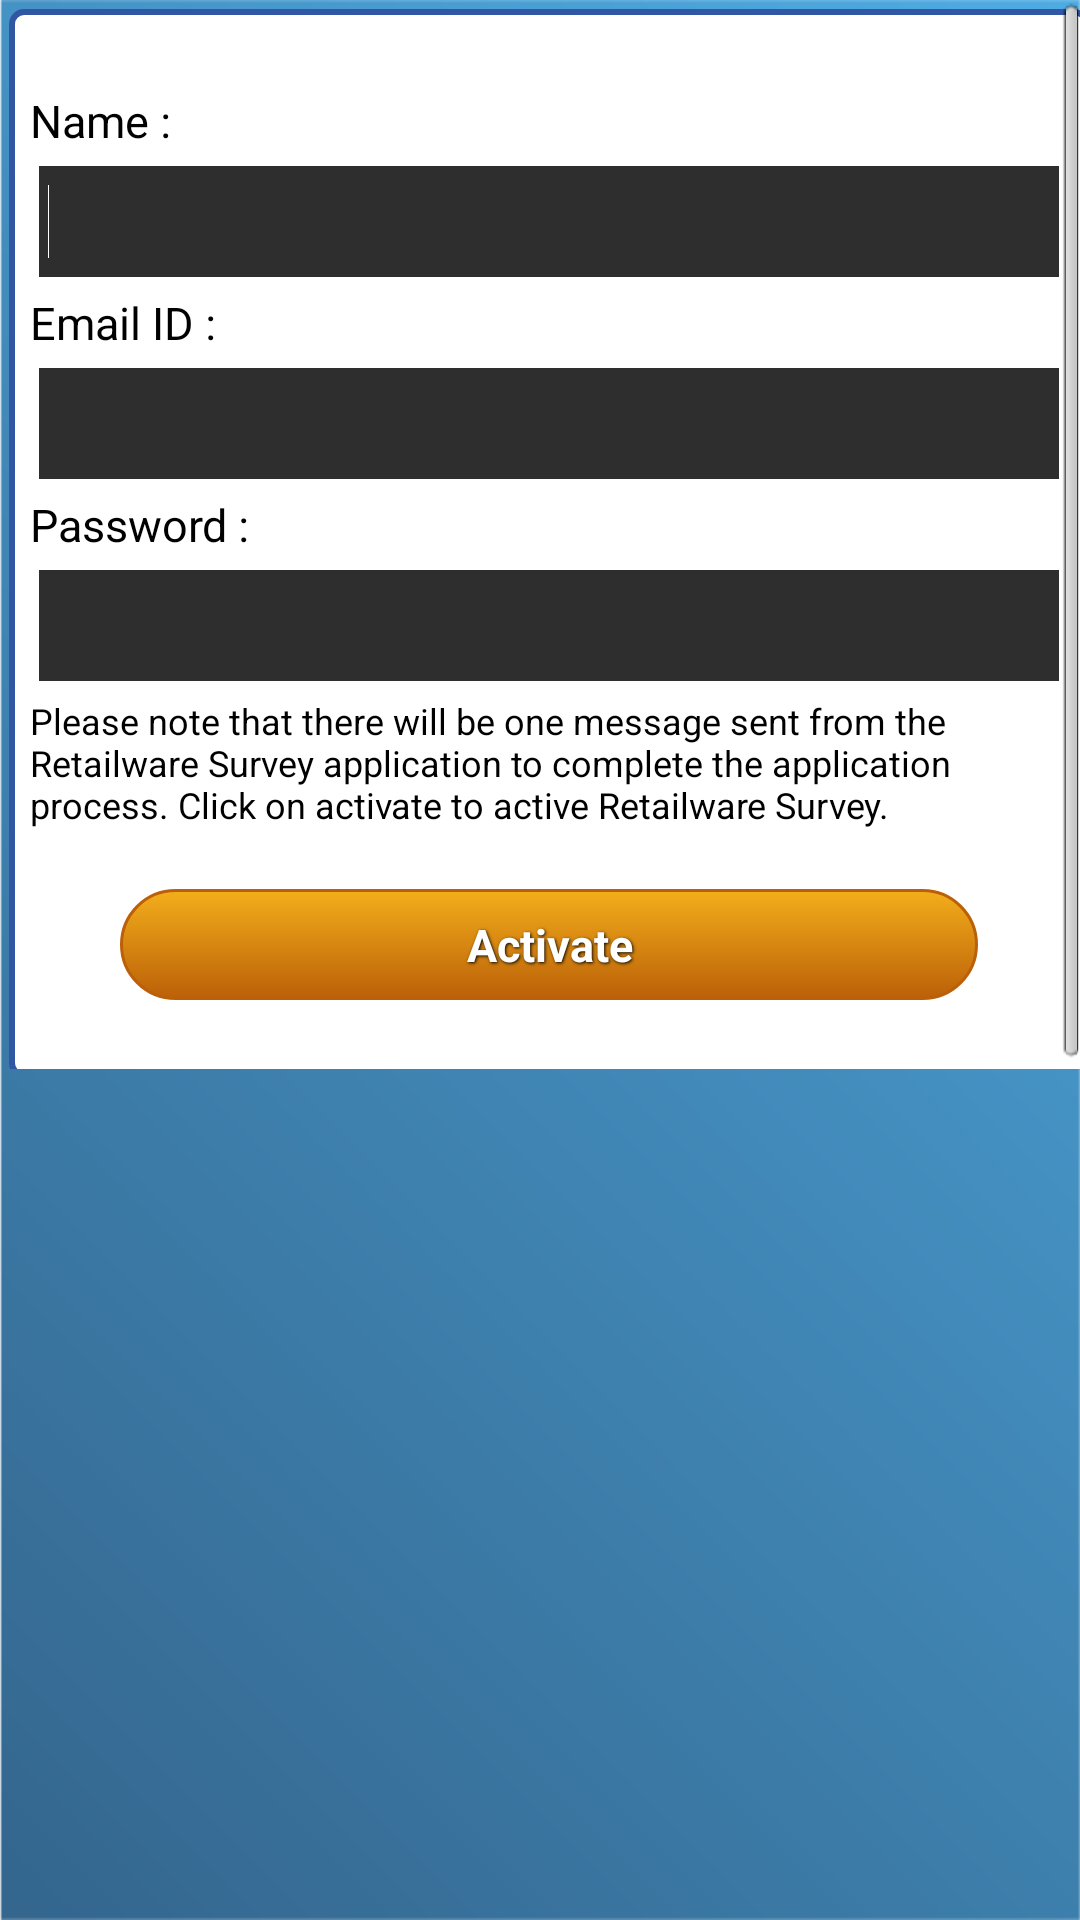

This screen was rendered from an Android layout file. Write that file and the resources it references.
<!-- AndroidManifest.xml: application theme AppTheme -->
<!-- res/layout/activation.xml -->
<?xml version="1.0" encoding="utf-8"?>
<LinearLayout xmlns:android="http://schemas.android.com/apk/res/android"
    android:id="@+id/activation_main"
    android:layout_width="match_parent"
    android:layout_height="match_parent"
    android:background="@drawable/mainscreenbg"
    android:orientation="vertical" >

    <ScrollView
        android:layout_width="match_parent"
        android:layout_height="wrap_content"
        android:fillViewport="true" >

        <LinearLayout
            android:layout_width="match_parent"
            android:layout_height="wrap_content"
            android:layout_margin="3dp"
            android:background="@drawable/border"
            android:orientation="vertical"
            android:paddingBottom="20dp" >

                        <TextView
                android:id="@+id/lblName"
                android:layout_width="wrap_content"
                android:layout_height="wrap_content"
                android:layout_marginTop="20dp"
                android:text="@string/name"
                android:textColor="@color/black"
                android:textSize="@dimen/text_size" />

            <EditText
                android:id="@+id/txtName"
                android:layout_width="match_parent"
                android:layout_height="@dimen/button_height"
                android:layout_marginLeft="3dp"
                android:layout_marginRight="3dp"
                android:layout_marginTop="5dp"
                android:background="@color/edit_text_color"
                android:inputType="textNoSuggestions"
                android:padding="3dp"
                android:textColor="@color/white"
                android:textCursorDrawable="@null" >

                <requestFocus />
            </EditText>
            
            
            <TextView
                android:id="@+id/lblEmailID"
                android:layout_width="wrap_content"
                android:layout_height="wrap_content"
                android:layout_marginTop="5dp"
                android:text="@string/email"
                android:textColor="@color/black"
                android:textSize="@dimen/text_size" />

            <EditText
                android:id="@+id/txtEmailID"
                android:layout_width="match_parent"
                android:layout_height="@dimen/button_height"
                android:layout_marginLeft="3dp"
                android:layout_marginRight="3dp"
                android:layout_marginTop="5dp"
                android:background="@color/edit_text_color"
                android:inputType="textNoSuggestions"
                android:padding="3dp"
                android:textColor="@color/white"
                android:textCursorDrawable="@null" >
            </EditText>

            <TextView
                android:id="@+id/lblPassword"
                android:layout_width="wrap_content"
                android:layout_height="wrap_content"
                android:layout_marginTop="5dp"
                android:text="@string/password"
                android:textColor="@color/black"
                android:textSize="@dimen/text_size" />

            <EditText
                android:id="@+id/txtPassword"
                android:layout_width="match_parent"
                android:layout_height="@dimen/button_height"
                android:layout_marginLeft="3dp"
                android:layout_marginRight="3dp"
                android:layout_marginTop="5dp"
                android:background="@color/edit_text_color"
                android:inputType="textPassword"
                android:maxLength="15"
                android:padding="3dp"
                android:textColor="@color/white"
                android:textCursorDrawable="@null" >
            </EditText>

            <TextView
                android:id="@+id/lblInstruction"
                android:layout_width="wrap_content"
                android:layout_height="wrap_content"
                android:layout_marginTop="5dp"
                android:text="@string/Instruction"
                android:textColor="@color/black"
                android:textSize="@dimen/note_text" />

            <Button
                android:id="@+id/btnActivate"
                style="@style/ButtonText"
                android:layout_width="match_parent"
                android:layout_height="@dimen/button_height"
                android:layout_gravity="center_horizontal"
                android:layout_marginLeft="@dimen/margin_30dp"
                android:layout_marginRight="@dimen/margin_30dp"
                android:layout_marginTop="20dip"
                android:background="@drawable/buttons"
                android:paddingBottom="@dimen/margin_5dp"
                android:text="@string/activate"
                android:textSize="@dimen/text_size" />
        </LinearLayout>
    </ScrollView>

</LinearLayout>
<!-- resources referenced by this layout -->
<resources>
  <color name="black">#000000</color>
  <color name="edit_text_color">#2E2E2E</color>
  <color name="white">#FFFFFF</color>
  <dimen name="button_height">60dp</dimen>
  <dimen name="margin_30dp">50dp</dimen>
  <dimen name="margin_5dp">10dp</dimen>
  <dimen name="note_text">20dp</dimen>
  <dimen name="text_size">31dp</dimen>
  <!-- drawable border (drawable-hdpi) -->
  <?xml version="1.0" encoding="utf-8"?>
  <shape xmlns:android="http://schemas.android.com/apk/res/android"> 
      <stroke android:width="2dp" android:color="#3156A4" /> 
      <solid android:color="#ffffff" /> 
      <padding android:left="7dp" android:top="7dp" 
              android:right="7dp" android:bottom="7dp" /> 
      <corners android:radius="4dp" /> 
  </shape>
  <!-- drawable buttons (drawable-hdpi) -->
  <?xml version="1.0" encoding="utf-8"?>
  <selector xmlns:android="http://schemas.android.com/apk/res/android" >
      <item android:state_pressed="true" >
          <shape>
              <solid
                  android:color="#f3ae1b" />
              <stroke
                  android:width="1dp"
                  android:color="#bb6008" />
              <corners 
                  android:radius="50dp" />
              <padding 
                  android:left="5dp"
                  android:top="5dp"
                  android:right="5dp"
                  android:bottom="5dp" />
          </shape>
          
      </item>
      
      <item>
          <shape>
              <gradient
                  android:startColor="#f3ae1b"
                  android:endColor="#bb6008"
                  android:angle="270" />
              <stroke
                  android:width="1dp"
                  android:color="#bb6008" />
              <corners
                  android:radius="50dp" />
              <padding
                  android:left="5dp"
                  android:top="5dp"
                  android:right="5dp"
                  android:bottom="5dp" />
          </shape>
          
      </item>
  
  </selector>
  <!-- drawable mainscreenbg: png bitmap (drawable-hdpi, 138581 bytes) -->
  <string name="Instruction">Please note that there will be one message sent from the Retailware Survey application to complete
          the application process. Click on activate to active Retailware Survey.</string>
  <string name="activate">Activate</string>
  <string name="email">Email ID :</string>
  <string name="name">Name :</string>
  <string name="password">Password :</string>
  <style name="ButtonText">
          <item name="android:layout_width">fill_parent</item>
          <item name="android:layout_height">wrap_content</item>
          <item name="android:textColor">#ffffff</item>
          <item name="android:gravity">center</item>
          <item name="android:textStyle">bold</item>
          <item name="android:shadowColor">#000000</item>
          <item name="android:shadowDx">1</item>
          <item name="android:shadowDy">1</item>
          <item name="android:shadowRadius">2</item>
      </style>
  <style name="AppTheme" parent="AppBaseTheme">
          
      </style>
  <style name="AppBaseTheme" parent="android:Theme.Light">
          
      </style>
</resources>
